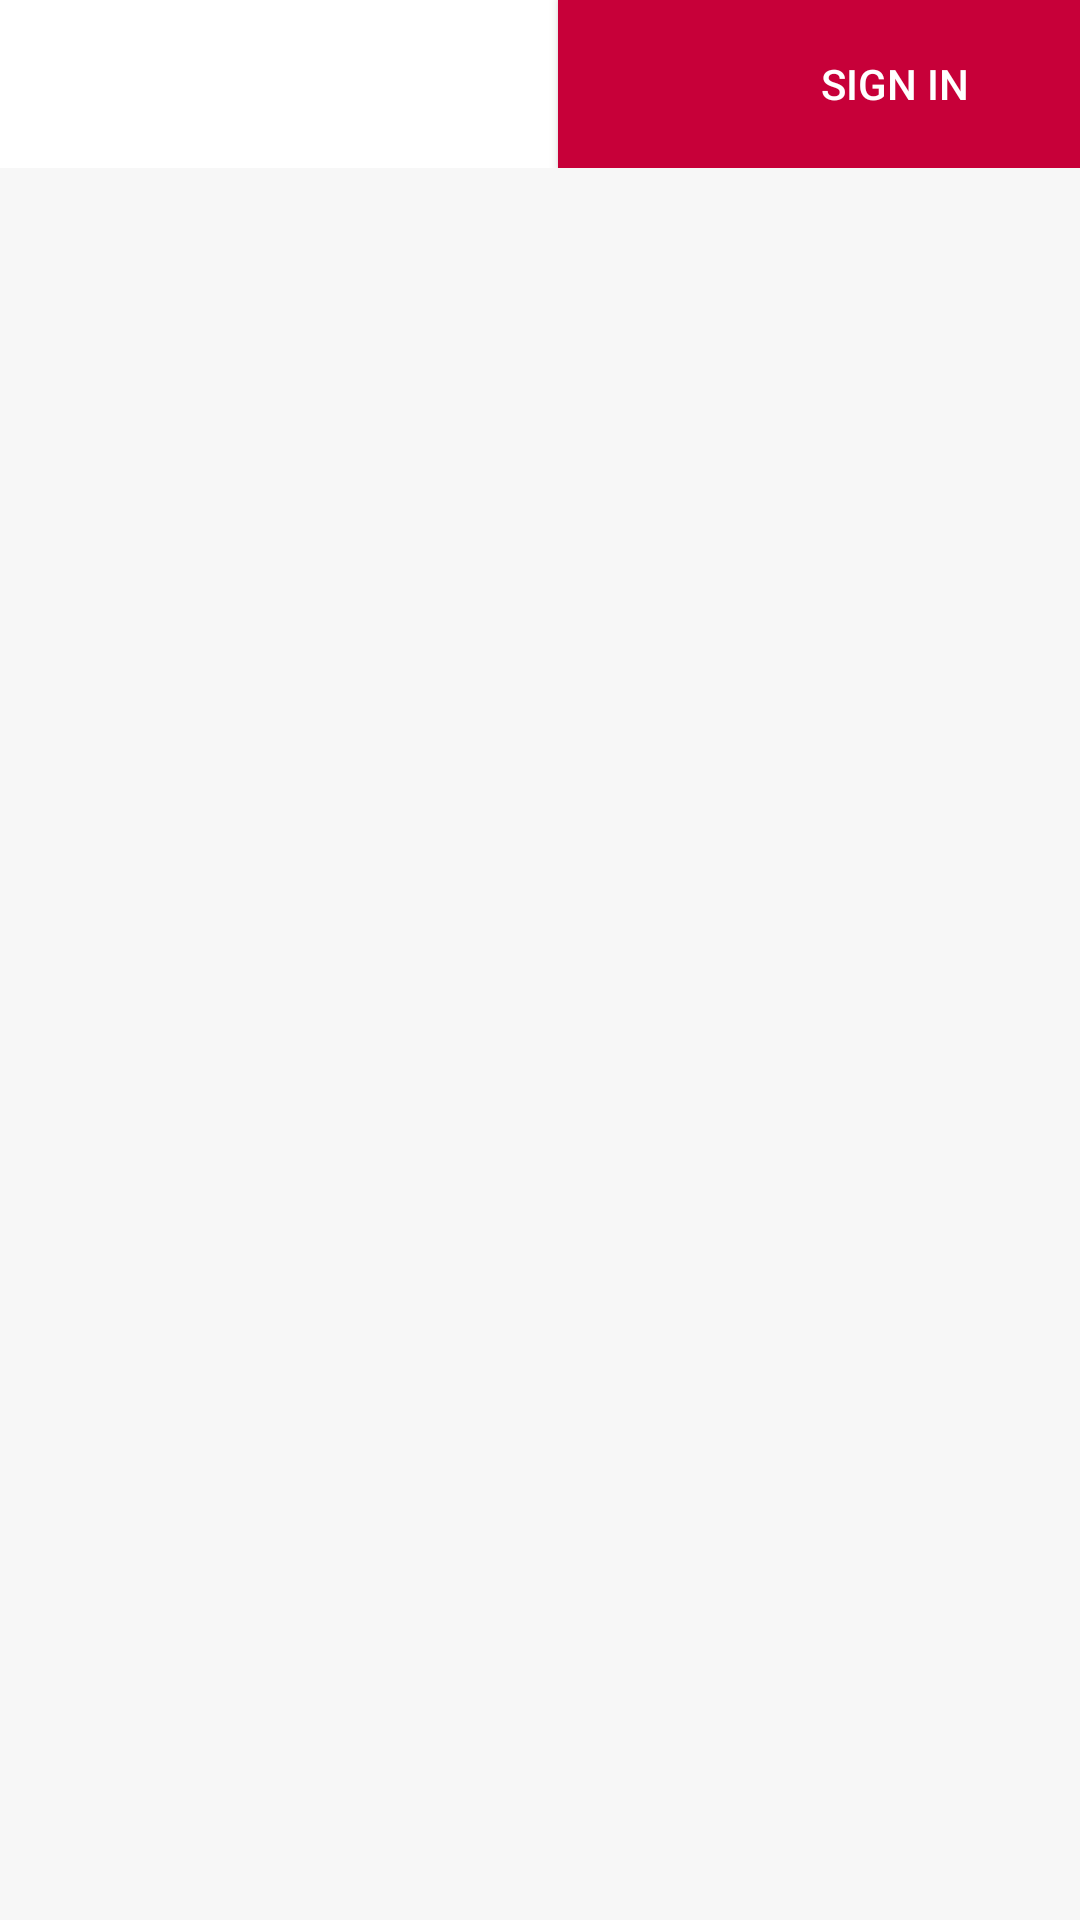

Layout XML and referenced resources for this Android screen:
<!-- AndroidManifest.xml: application theme AppTheme.NoActionBar -->
<!-- res/layout/activity_main.xml -->
<?xml version="1.0" encoding="utf-8"?>
<androidx.drawerlayout.widget.DrawerLayout xmlns:android="http://schemas.android.com/apk/res/android"
    xmlns:app="http://schemas.android.com/apk/res-auto"
    xmlns:tools="http://schemas.android.com/tools"
    android:id="@+id/drawer_layout"
    android:layout_width="match_parent"
    android:layout_height="match_parent"
    tools:openDrawer="start">
    
    <LinearLayout
        android:id="@+id/main_activity_content_id"
        android:layout_width="match_parent"
        android:layout_height="match_parent"
        android:fitsSystemWindows="true"
        android:orientation="vertical"
        tools:context=".MainActivity">

        <com.google.android.material.appbar.AppBarLayout
            android:id="@+id/activity_main_appbarlayout"
            android:layout_width="match_parent"
            android:layout_height="wrap_content"
            android:theme="@style/ThemeOverlay.AppCompat.Dark.ActionBar"
            tools:visibility="visible">

            <LinearLayout
                android:layout_width="match_parent"
                android:layout_height="wrap_content"
                android:orientation="horizontal">

                <androidx.appcompat.widget.Toolbar
                    android:id="@+id/activity_main_toolbar"
                    android:layout_width="186dp"
                    android:layout_height="wrap_content"
                    android:background="?attr/colorPrimary"
                    android:weightSum="1"
                    app:contentInsetStart="0dp"
                    app:popupTheme="@style/ThemeOverlay.AppCompat.Light">

                </androidx.appcompat.widget.Toolbar>

                <Button
                    android:id="@+id/btn_login_viewer"
                    android:layout_width="225dp"
                    android:layout_height="match_parent"
                    android:background="@color/colorMain"
                    android:text="@string/action_sign_in_short"
                    android:textColor="@color/colorPrimary"
                />

                <TextView
                    android:id="@+id/activity_main_toolbar_title"
                    android:layout_width="wrap_content"
                    android:layout_height="wrap_content"
                    android:layout_gravity="center"
                    android:ellipsize="marquee"
                    android:fadingEdge="horizontal"
                    android:focusable="true"
                    android:focusableInTouchMode="true"
                    android:marqueeRepeatLimit="marquee_forever"
                    android:scrollHorizontally="true"
                    android:singleLine="true"
                    android:textColor="#ff4500"
                    android:textSize="30sp" />

            </LinearLayout>

        </com.google.android.material.appbar.AppBarLayout>

        <RelativeLayout
            android:id="@+id/activity_main_content_id"
            android:layout_width="match_parent"
            android:layout_height="match_parent"
            android:background="@color/colorPrimaryDark"
            android:clipToPadding="false" >

        </RelativeLayout>

    </LinearLayout>
    


    
    <LinearLayout
        android:id="@+id/navigation_layout"
        android:layout_width="@dimen/navigation_drawer_width"
        android:layout_height="match_parent"
        android:layout_gravity="start"
        android:background="@color/colorPrimary"
        android:orientation="vertical">

        <androidx.recyclerview.widget.RecyclerView
            android:id="@+id/navigation_rv"
            android:layout_width="@dimen/navigation_drawer_width"
            android:layout_height="0dp"
            android:layout_weight="1"
            android:background="@color/colorPrimary"
            android:scrollbarThumbHorizontal="@null"
            android:scrollbarThumbVertical="@null">

        </androidx.recyclerview.widget.RecyclerView>


        <TextView
            android:layout_width="match_parent"
            android:layout_height="wrap_content"
            android:layout_gravity="center_horizontal"
            android:layout_margin="12sp"
            android:text="Developed by John Codeos"
            android:textAlignment="center"
            android:textColor="@android:color/white"
            android:textStyle="bold" />

    </LinearLayout>
    

</androidx.drawerlayout.widget.DrawerLayout>
<!-- resources referenced by this layout -->
<resources>
  <color name="colorMain">#c70039</color>
  <color name="colorPrimary">#fff</color>
  <color name="colorPrimaryDark">#f7f7f7</color>
  <dimen name="navigation_drawer_width">260dp</dimen>
  <string name="action_sign_in_short">Sign in</string>
  <style name="AppTheme.NoActionBar">
          <item name="windowActionBar">false</item>
          <item name="windowNoTitle">true</item>
          <item name="android:actionMenuTextColor">@android:color/black</item>
          <item name="drawerArrowStyle">@style/DrawerArrowStyle</item>
      </style>
  <style name="DrawerArrowStyle" parent="@style/Widget.AppCompat.DrawerArrowToggle">
          <item name="spinBars">true</item>
          <item name="color">@android:color/black</item>
      </style>
</resources>
